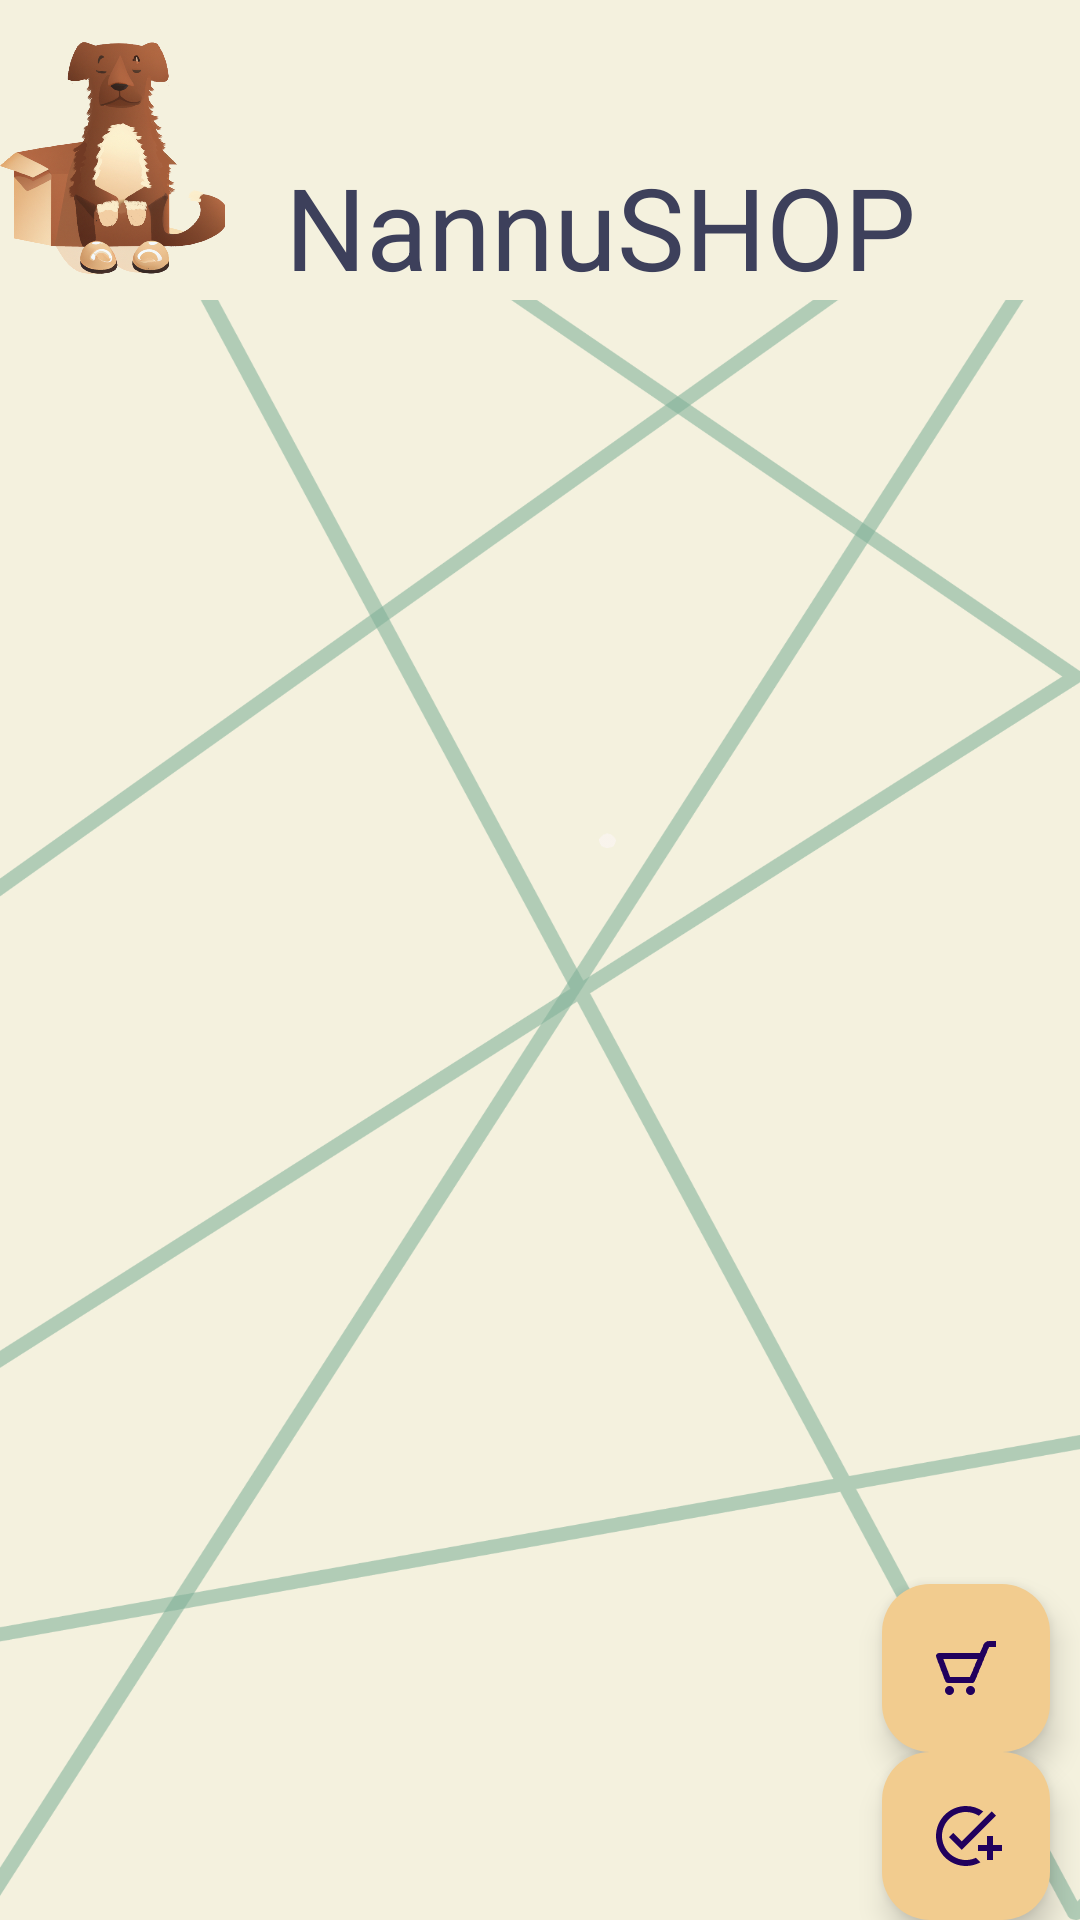

This screen was rendered from an Android layout file. Write that file and the resources it references.
<!-- AndroidManifest.xml: application theme Theme.NanuShop -->
<!-- res/layout/activity_carrito.xml -->
<?xml version="1.0" encoding="utf-8"?>
<LinearLayout xmlns:android="http://schemas.android.com/apk/res/android"
    xmlns:app="http://schemas.android.com/apk/res-auto"
    xmlns:tools="http://schemas.android.com/tools"
    android:layout_width="match_parent"
    android:layout_height="match_parent"
    android:orientation="vertical"
    android:background="@drawable/fondo3"
    tools:context=".CarritoActivity">

    <LinearLayout
        android:id="@+id/linearLayout"
        android:layout_width="match_parent"
        android:layout_height="wrap_content"
        android:background="@color/lila"
        android:orientation="horizontal">
        <ImageView
            android:background="@drawable/logo"
            android:layout_width="75dp"
            android:layout_height="100dp"
            />

        <TextView

            android:id="@+id/textView1"
            android:layout_width="match_parent"
            android:layout_height="50dp"
            android:layout_marginLeft="20sp"
            android:layout_marginTop="50sp"
            android:layout_marginRight="20sp"
            android:text="NannuSHOP"
            android:textColor="@color/azul"

            android:textSize="38sp" />


    </LinearLayout>
    <LinearLayout
        android:layout_width="match_parent"
        android:layout_height="0dp"
        android:layout_weight="1"
        android:orientation="vertical">


        <androidx.recyclerview.widget.RecyclerView
            android:id="@+id/lista"
            android:layout_width="match_parent"
            android:layout_height="0dp"
            android:layout_weight="1"
            android:orientation="vertical" />

        <com.google.android.material.floatingactionbutton.FloatingActionButton
            android:id="@+id/carrito"
            android:layout_width="wrap_content"
            android:layout_height="wrap_content"
            android:layout_gravity="bottom|end"
            android:layout_marginRight="10dp"
            android:clickable="true"
            android:focusable="true"
            android:src="@drawable/cart"
            app:backgroundTint="@color/amarillo"
            android:contentDescription="TODO" />
        <com.google.android.material.floatingactionbutton.FloatingActionButton
            android:id="@+id/factura"
            android:layout_width="wrap_content"
            android:layout_height="wrap_content"
            android:layout_gravity="bottom|end"
            android:layout_marginRight="10dp"
            android:clickable="true"
            android:focusable="true"
            android:src="@drawable/factura"
            app:backgroundTint="@color/amarillo"
            android:contentDescription="TODO" />
    </LinearLayout>

</LinearLayout>
<!-- resources referenced by this layout -->
<resources>
  <color name="amarillo">#F2CC8F</color>
  <color name="azul">#3D405B</color>
  <color name="lila">#F4F1DE</color>
  <!-- drawable cart: png bitmap (drawable, 911 bytes) -->
  <!-- drawable factura (drawable) -->
  <vector android:autoMirrored="true" android:height="24dp"
      android:tint="#81B29A" android:viewportHeight="24"
      android:viewportWidth="24" android:width="24dp" xmlns:android="http://schemas.android.com/apk/res/android">
      <path android:fillColor="@android:color/white" android:pathData="M22,5.18L10.59,16.6l-4.24,-4.24l1.41,-1.41l2.83,2.83l10,-10L22,5.18zM12,20c-4.41,0 -8,-3.59 -8,-8s3.59,-8 8,-8c1.57,0 3.04,0.46 4.28,1.25l1.45,-1.45C16.1,2.67 14.13,2 12,2C6.48,2 2,6.48 2,12s4.48,10 10,10c1.73,0 3.36,-0.44 4.78,-1.22l-1.5,-1.5C14.28,19.74 13.17,20 12,20zM19,15h-3v2h3v3h2v-3h3v-2h-3v-3h-2V15z"/>
  </vector>
  <!-- drawable fondo3: png bitmap (drawable, 171709 bytes) -->
  <!-- drawable logo: png bitmap (drawable, 512255 bytes) -->
  <style name="Theme.NanuShop" parent="Base.Theme.NanuShop" />
  <style name="Base.Theme.NanuShop" parent="Theme.Material3.DayNight.NoActionBar">
          <item name="colorOnPrimary">#64947D</item>
  
          <item name="android:navigationBarColor">#64947D</item>
  
      </style>
</resources>
